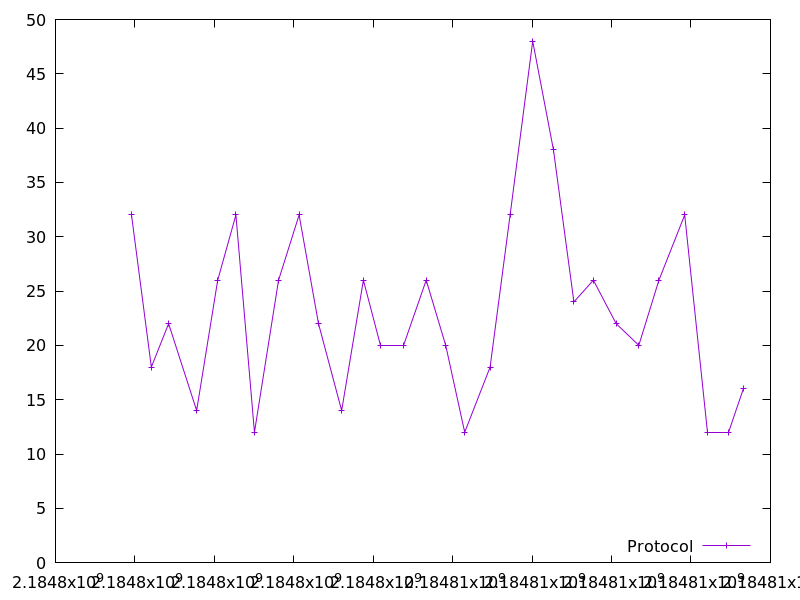

Source data for this figure (header and first rows):
2184797913.634805, 32.0
2184798414, 18.0
2184798848, 22.0
2184799554, 14.0
2184800084, 26.0
2184800542, 32.0
2184801009, 12.0
2184801615, 26.0
2184802132, 32.0
2184802622, 22.0
2184803205, 14.0
2184803751, 26.0
2184804180, 20.0
2184804769, 20.0
2184805332, 26.0
2184805824, 20.0
2184806302, 12.0
2184806942, 18.0
2184807445, 32.0
2184808014, 48.0
2184808537, 38.0
2184809052, 24.0
2184809543, 26.0
2184810115, 22.0
2184810686, 20.0
2184811192, 26.0
2184811841, 32.0
2184812421, 12.0
2184812955, 12.0
2184813318, 16.0
